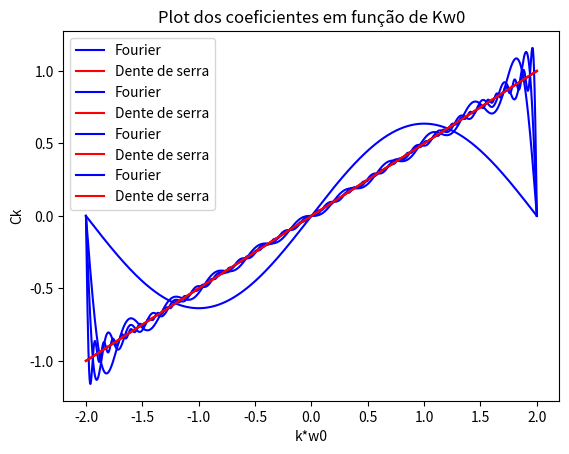

The matplotlib source for this figure: (Note: this script raises an exception after producing the figure.)
import numpy as np
import matplotlib.pyplot as plt

def fourier(t,n,rep=2000,filtro=None):
#Calcula o vetor y e x para a o plot da série de Fourier - dente de serra
#Calcula a energia do erro
#Salva os coeficientes Ak
    global x,y,energia_erro,coeficiente_vetor,vetor_w

    if filtro is None:
        filtro = []
        for j in range(2*n+1):
            filtro.append(1)

    x = np.linspace(-t,t,rep)
    y = []  #armazena os valores da série de Fourier

    energia_erro = 0

    for g in range(rep):
        soma = complex(0,0)
        coeficiente_vetor = []
        vetor_w = []
        contador = 0#contador para o indice do filtro

        for k in range(-n,n+1):
            if(k != 0):

                coeficiente = filtro[contador]*complex(0,((-1)**(k))/(k*np.pi))
                soma += coeficiente * (np.exp(complex(0,k*x[g]*np.pi/2)))
                coeficiente_vetor.append(abs(coeficiente))
                contador += 1
            else:
                contador +=1
                coeficiente_vetor.append(0)

            vetor_w.append(k*np.pi/2)#Cria o vetor w:

        y.append(soma)
        energia_erro += (soma - x[g]/2)**2
    energia_erro = energia_erro/(2*t)
    filtro = []

vetor_n = [1,10,20,50]#Possíveis valores de N
vetor_energia = []#Salva a energia do erro

for k in range(4):
    fourier(2,vetor_n[k])
    plt.title("Dente de Serra e Aproximação por Fourier: N = {}".format(vetor_n[k]))
    plt.plot(x, y, "b", label="Fourier")
    plt.plot(x,x/2, "r", label="Dente de serra")
    plt.legend()
    plt.xlabel("t[s]")
    plt.ylabel("x(t)")
    plt.show()
    vetor_energia.append(float(energia_erro))

#Plot dos coeficientes para N = 50
fourier(2,50)
plt.title("Plot dos coeficientes em função de Kw0")
plt.xlabel("k*w0")
plt.ylabel("Ck")
plt.stem(vetor_w,coeficiente_vetor, use_line_collection=True)
plt.show()

#Calculando a resposta em frequência de um filtro RC
wc = 1/(100000*10**(-6))
h_abs = []#Vetor da resposta em freq -- módulo
h_fase = []#Vetor da resposta em freq -- fase
H = []#Vetor da resposta em freq -- complexo

for k in range(len(vetor_w)):
    if(vetor_w[k] != 0):
        valor = 1/(1-complex(0,wc/vetor_w[k]))
        h_abs.append(abs(valor))
        h_fase.append(np.angle(valor))
        H.append(valor)
    else:
        h_abs.append(0)
        h_fase.append(0)
        H.append(0)

print(H)

#Plotando módulo e fase de H:
plt.title("Módulo de H em função de w")
plt.xlabel("K*w0")
plt.ylabel("Abs(H)")
plt.stem(vetor_w, h_abs, use_line_collection=True)
plt.show()

plt.title("Fase de H em função de w")
plt.xlabel("K*w0")
plt.ylabel("Angle(H)")
plt.stem(vetor_w, h_fase, use_line_collection=True)
plt.show()

#Plotando a série de Fourier após o filtro:
fourier(2,50,10000,filtro=H)
plt.title("Série de Fourier após filtro")
plt.xlabel("t[s]")
plt.ylabel("x(t)")
plt.plot(x,y)
plt.show()
